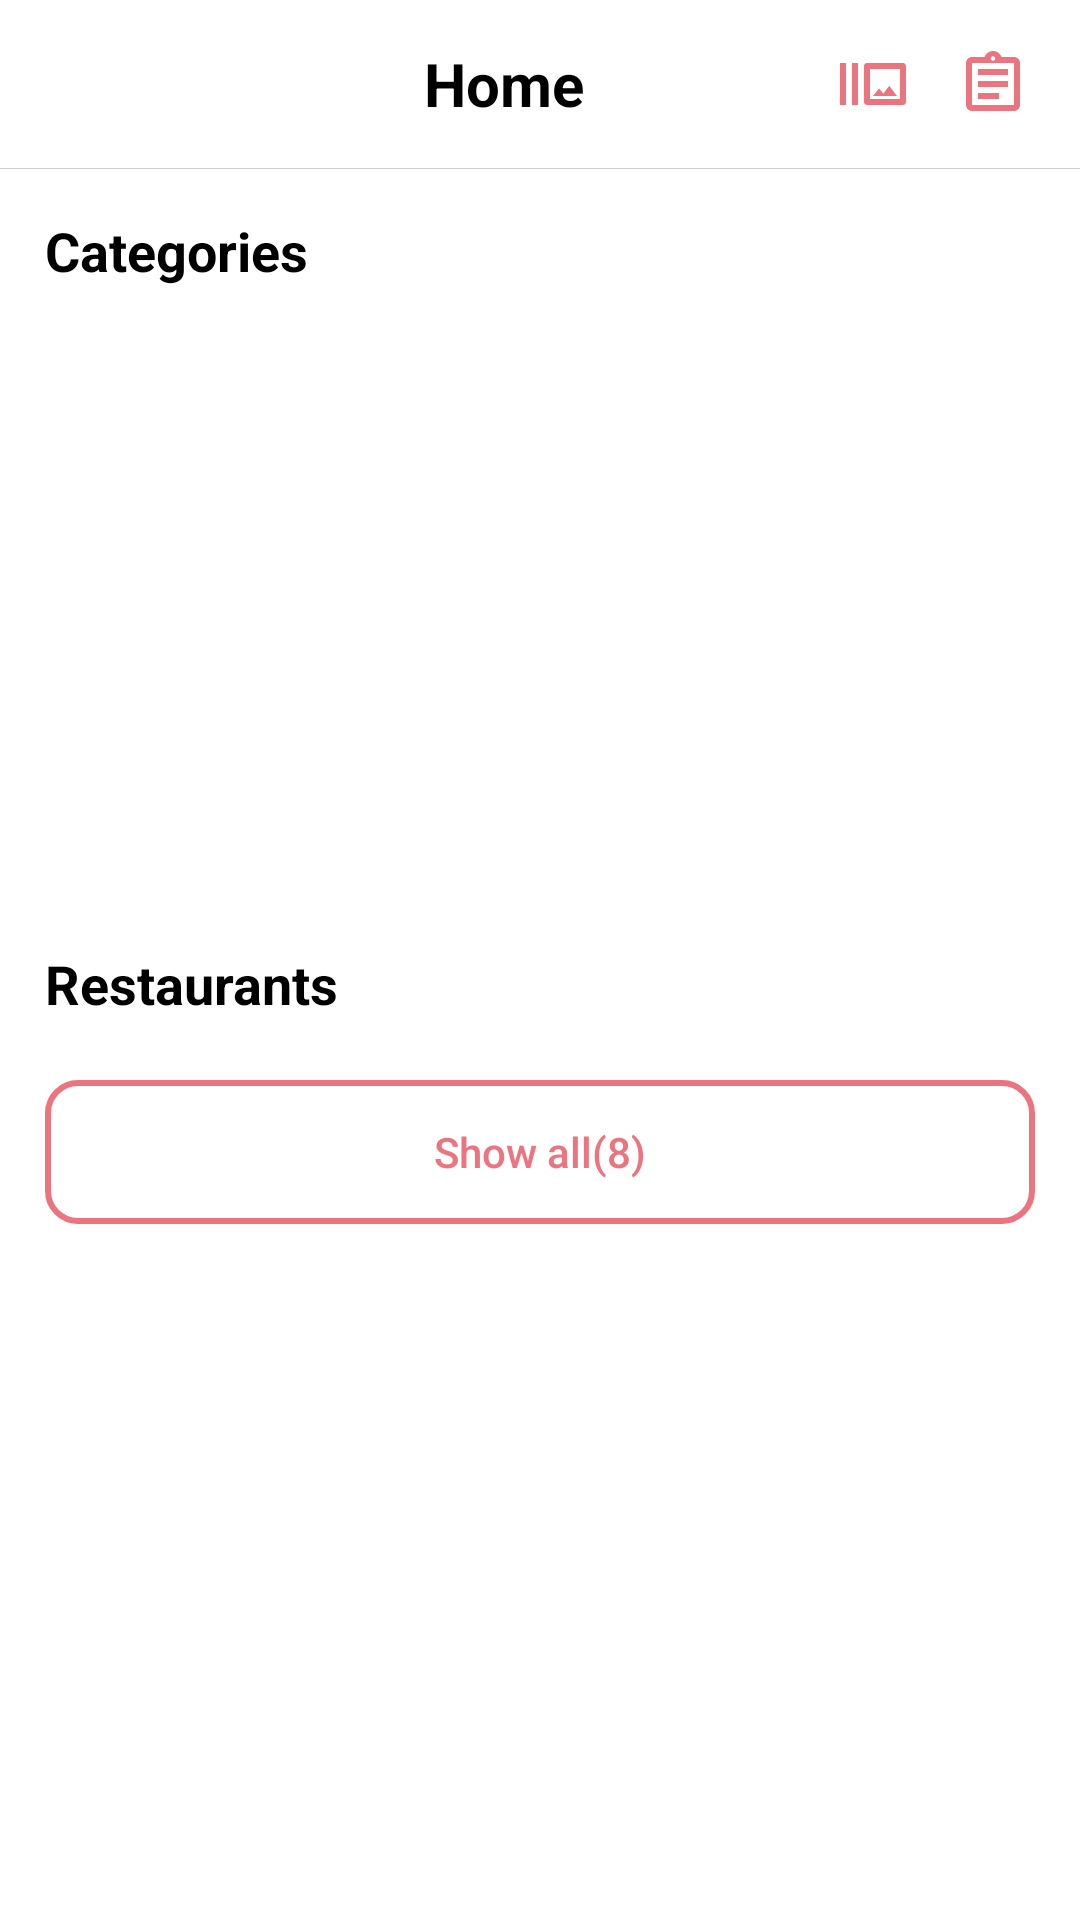

Layout XML and referenced resources for this Android screen:
<!-- AndroidManifest.xml: application theme Theme.ExamModel5 -->
<!-- res/layout/fragment_home.xml -->
<?xml version="1.0" encoding="utf-8"?>
<androidx.coordinatorlayout.widget.CoordinatorLayout xmlns:android="http://schemas.android.com/apk/res/android"
    xmlns:app="http://schemas.android.com/apk/res-auto"
    android:layout_width="match_parent"
    android:layout_height="match_parent"
    android:background="@color/white">

    <com.google.android.material.appbar.AppBarLayout
        android:layout_width="match_parent"
        android:layout_height="wrap_content"
        android:background="@color/white"
        app:elevation="0dp">

        <androidx.appcompat.widget.Toolbar
            android:layout_width="match_parent"
            android:layout_height="?attr/actionBarSize"
            android:background="@color/white"
            app:title="Home"
            app:titleTextColor="@color/black">

            <LinearLayout
                android:layout_width="match_parent"
                android:layout_height="match_parent"
                android:gravity="center_vertical"
                android:orientation="horizontal"
                android:padding="1dp">

                <com.google.android.material.imageview.ShapeableImageView
                    android:layout_width="40dp"
                    android:layout_height="40dp"
                    android:adjustViewBounds="true"
                    android:scaleType="centerCrop"
                    android:src="@drawable/anonim_image"
                    app:shapeAppearanceOverlay="@style/circle" />

                <TextView
                    android:layout_width="0dp"
                    android:layout_height="wrap_content"
                    android:layout_weight="1"
                    android:gravity="center"
                    android:text="Home"
                    android:textAllCaps="false"
                    android:textColor="@color/black"
                    android:textSize="20sp"
                    android:textStyle="bold" />

                <ImageView
                    android:layout_width="wrap_content"
                    android:layout_height="wrap_content"
                    android:layout_marginEnd="16dp"
                    android:src="@drawable/ic_outline_burst_home" />

                <ImageView
                    android:layout_width="wrap_content"
                    android:layout_height="wrap_content"
                    android:layout_marginEnd="16dp"
                    android:src="@drawable/ic_outline_assignment_home" />

            </LinearLayout>

        </androidx.appcompat.widget.Toolbar>

        <LinearLayout
            android:layout_width="match_parent"
            android:layout_height="0.4dp"
            android:background="#cbcbcb" />

    </com.google.android.material.appbar.AppBarLayout>


    <androidx.core.widget.NestedScrollView
        android:layout_width="match_parent"
        android:layout_height="match_parent"
        app:layout_behavior="com.google.android.material.appbar.AppBarLayout$ScrollingViewBehavior">

        <LinearLayout
            android:layout_width="match_parent"
            android:layout_height="match_parent"
            android:orientation="vertical"
            android:padding="5dp">

            <LinearLayout
                android:layout_width="match_parent"
                android:layout_height="wrap_content"
                android:orientation="vertical"
                android:padding="10dp">

                <TextView
                    android:layout_width="match_parent"
                    android:layout_height="wrap_content"
                    android:text="Categories"
                    android:textAllCaps="false"
                    android:textColor="@color/black"
                    android:textSize="18sp"
                    android:textStyle="bold" />

            </LinearLayout>

            <androidx.recyclerview.widget.RecyclerView
                android:id="@+id/recycler_view_horizontal"
                android:layout_width="match_parent"
                android:layout_height="200dp"
                android:background="@color/white" />

            <LinearLayout
                android:layout_width="match_parent"
                android:layout_height="wrap_content"
                android:orientation="vertical"
                android:padding="10dp">

                <TextView
                    android:layout_width="match_parent"
                    android:layout_height="wrap_content"
                    android:text="Restaurants"
                    android:textAllCaps="false"
                    android:textColor="@color/black"
                    android:textSize="18sp"
                    android:textStyle="bold" />

            </LinearLayout>

            <androidx.recyclerview.widget.RecyclerView
                android:id="@+id/recycler_view_vertical"
                android:layout_width="match_parent"
                android:layout_height="wrap_content" />

            <Button
                android:layout_width="match_parent"
                android:layout_height="wrap_content"
                android:layout_margin="10dp"
                android:background="@drawable/home_button_backgraound"
                android:text="Show all(8)"
                android:textAllCaps="false"
                android:textColor="#EC747E"
                app:backgroundTint="@null" />

        </LinearLayout>

    </androidx.core.widget.NestedScrollView>

</androidx.coordinatorlayout.widget.CoordinatorLayout>
<!-- resources referenced by this layout -->
<resources>
  <!-- drawable home_button_backgraound (drawable) -->
  <?xml version="1.0" encoding="utf-8"?>
  <selector xmlns:android="http://schemas.android.com/apk/res/android">
  <item >
      <shape android:shape="rectangle">
          <corners android:radius="10dp"></corners>
          <stroke android:color="#EC747E" android:width="2dp">
  
  
          </stroke>
      </shape>
  </item>
  </selector>
  <!-- drawable ic_outline_assignment_home (drawable) -->
  <vector android:autoMirrored="true" android:height="24dp"
      android:tint="#EC747E" android:viewportHeight="24"
      android:viewportWidth="24" android:width="24dp" xmlns:android="http://schemas.android.com/apk/res/android">
      <path android:fillColor="@android:color/white" android:pathData="M7,15h7v2L7,17zM7,11h10v2L7,13zM7,7h10v2L7,9zM19,3h-4.18C14.4,1.84 13.3,1 12,1c-1.3,0 -2.4,0.84 -2.82,2L5,3c-0.14,0 -0.27,0.01 -0.4,0.04 -0.39,0.08 -0.74,0.28 -1.01,0.55 -0.18,0.18 -0.33,0.4 -0.43,0.64 -0.1,0.23 -0.16,0.49 -0.16,0.77v14c0,0.27 0.06,0.54 0.16,0.78s0.25,0.45 0.43,0.64c0.27,0.27 0.62,0.47 1.01,0.55 0.13,0.02 0.26,0.03 0.4,0.03h14c1.1,0 2,-0.9 2,-2L21,5c0,-1.1 -0.9,-2 -2,-2zM12,2.75c0.41,0 0.75,0.34 0.75,0.75s-0.34,0.75 -0.75,0.75 -0.75,-0.34 -0.75,-0.75 0.34,-0.75 0.75,-0.75zM19,19L5,19L5,5h14v14z"/>
  </vector>
  <!-- drawable ic_outline_burst_home (drawable) -->
  <vector android:height="24dp" android:tint="#EC747E"
      android:viewportHeight="24" android:viewportWidth="24"
      android:width="24dp" xmlns:android="http://schemas.android.com/apk/res/android">
      <path android:fillColor="@android:color/white" android:pathData="M1,5h2v14L1,19zM5,5h2v14L5,19zM22,5L10,5c-0.55,0 -1,0.45 -1,1v12c0,0.55 0.45,1 1,1h12c0.55,0 1,-0.45 1,-1L23,6c0,-0.55 -0.45,-1 -1,-1zM21,17L11,17L11,7h10v10zM17.43,12.62l-2,2.57L14,13.47l-2,2.52h8z"/>
  </vector>
  <style name="circle">
          <item name="cornerSize">50%</item>
      </style>
  <style name="Theme.ExamModel5" parent="Theme.MaterialComponents.Light.NoActionBar">
          
          <item name="colorPrimary">@color/purple_500</item>
          <item name="colorPrimaryVariant">@color/purple_700</item>
          <item name="colorOnPrimary">@color/white</item>
          
          <item name="colorSecondary">@color/teal_200</item>
          <item name="colorSecondaryVariant">@color/teal_700</item>
          <item name="colorOnSecondary">@color/black</item>
          
          <item name="android:statusBarColor" tools:targetApi="l">?attr/colorPrimaryVariant</item>
          
      </style>
  <!-- not gathered from this repository: default colours our renderer supplied (Android Studio template values) -->
  <color name="purple_500">#FF6200EE</color>
  <color name="purple_700">#FF3700B3</color>
  <color name="teal_200">#FF03DAC5</color>
  <color name="teal_700">#FF018786</color>
  <color name="black">#FF000000</color>
  <color name="white">#FFFFFFFF</color>
</resources>
